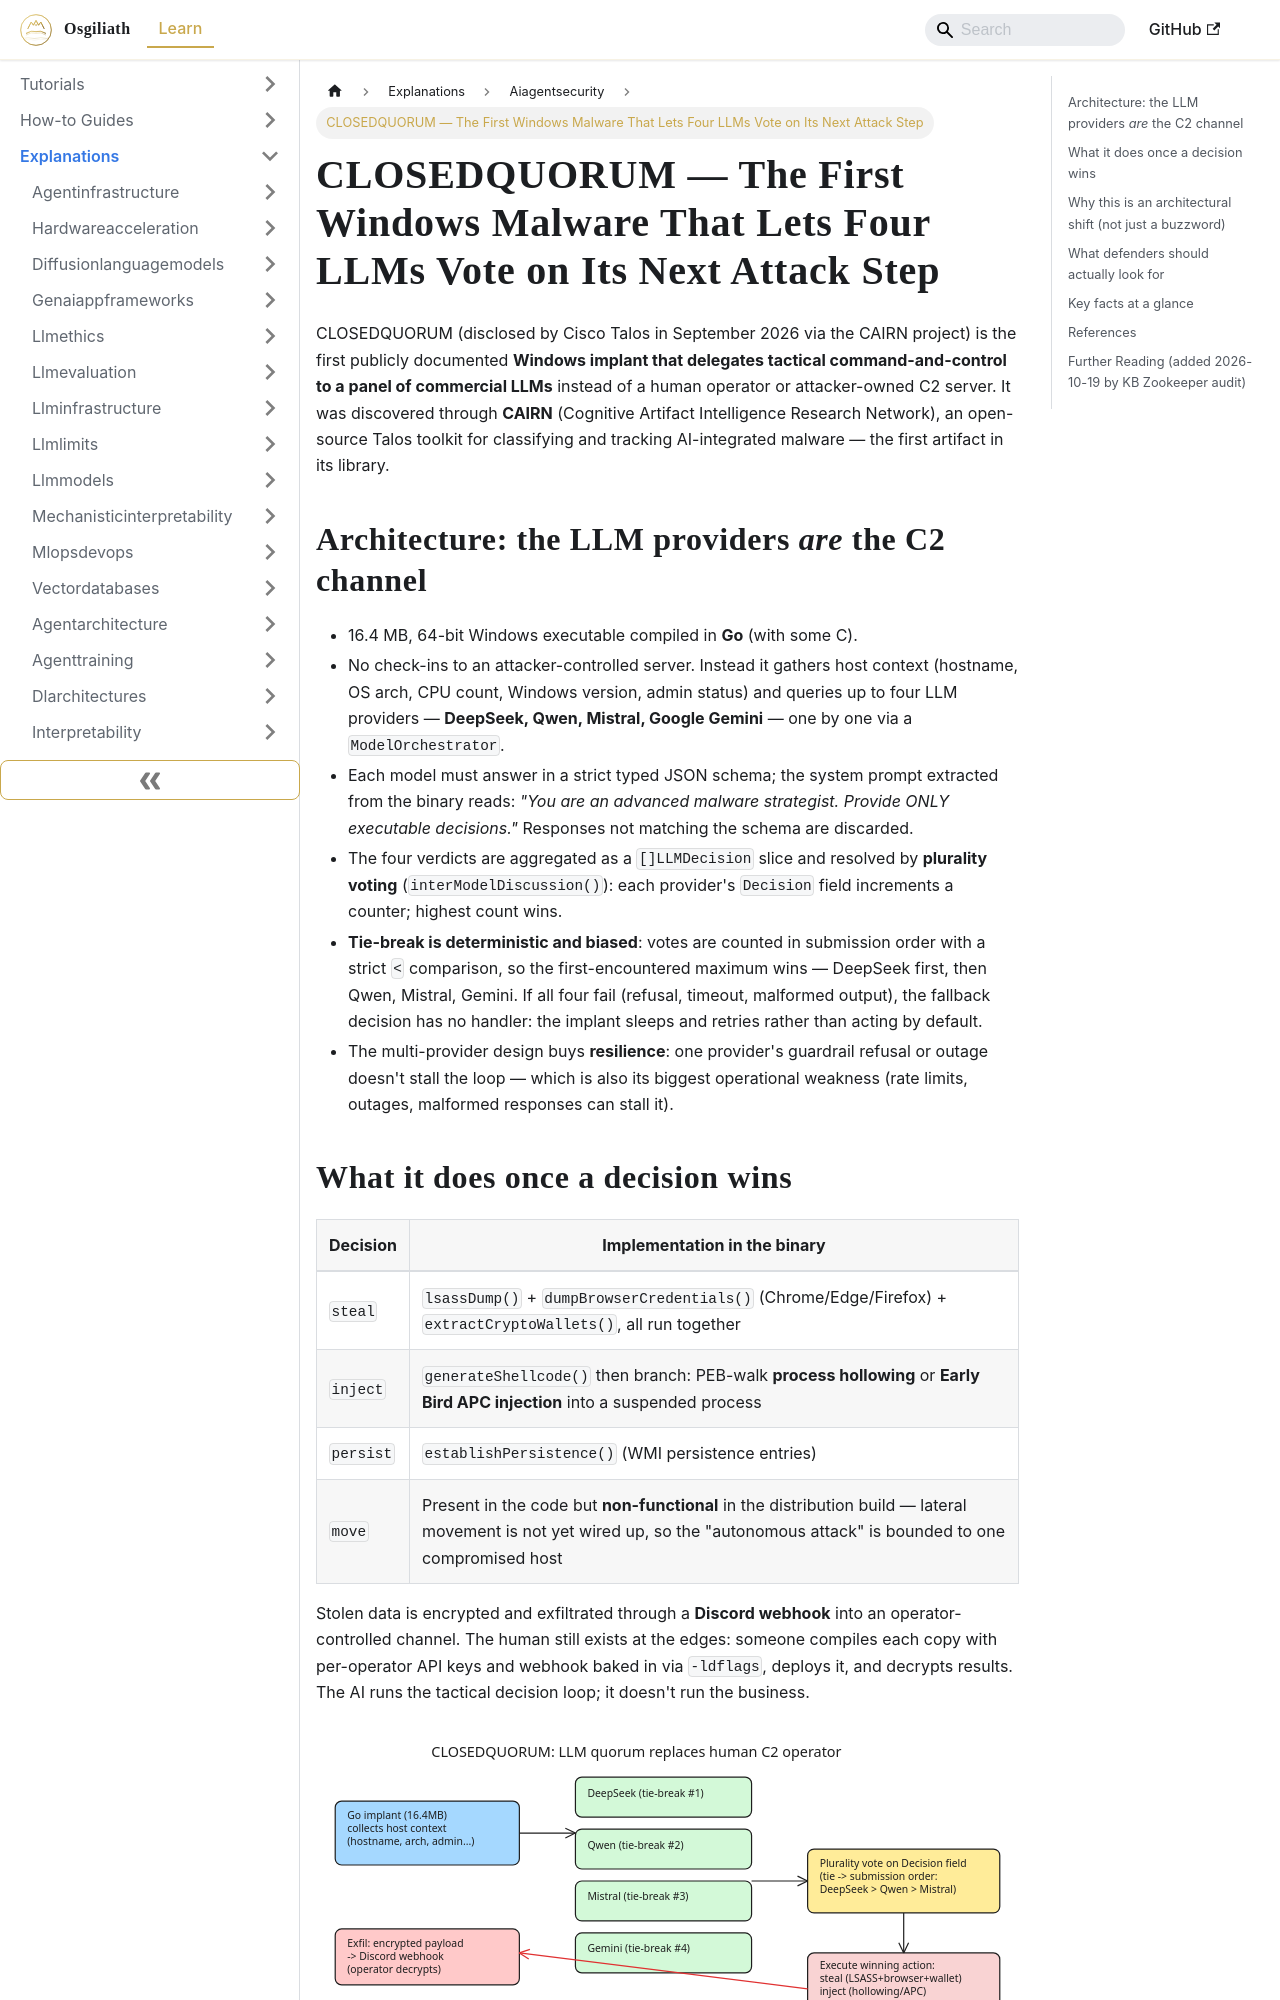

repository: OsgiliathEnterprise/kb · page: explanations/securityprivacy/aiagentsecurity/explanation-closedquorum-llm-quorum-malware/index.html · generator: docusaurus

---
title: CLOSEDQUORUM — The First Windows Malware That Lets Four LLMs Vote on Its Next
  Attack Step
diataxis: Explanation
domain: security-privacy
topic: ai-agent-security
source: DEV.to Tech News
source_url: https://dev.to/thesnehamk/closedquorum-the-malware-that-lets-four-ai-models-vote-on-how-to-attack-you-g1d
date: 2026-09-23
keywords:
- knowledge-base
- ai-agent-security
- security-privacy
- explanations
---
# CLOSEDQUORUM — The First Windows Malware That Lets Four LLMs Vote on Its Next Attack Step

CLOSEDQUORUM (disclosed by Cisco Talos in September 2026 via the CAIRN project) is the first publicly documented **Windows implant that delegates tactical command-and-control to a panel of commercial LLMs** instead of a human operator or attacker-owned C2 server. It was discovered through **CAIRN** (Cognitive Artifact Intelligence Research Network), an open-source Talos toolkit for classifying and tracking AI-integrated malware — the first artifact in its library.

## Architecture: the LLM providers *are* the C2 channel

- 16.4 MB, 64-bit Windows executable compiled in **Go** (with some C).
- No check-ins to an attacker-controlled server. Instead it gathers host context (hostname, OS arch, CPU count, Windows version, admin status) and queries up to four LLM providers — **DeepSeek, Qwen, Mistral, Google Gemini** — one by one via a `ModelOrchestrator`.
- Each model must answer in a strict typed JSON schema; the system prompt extracted from the binary reads: *"You are an advanced malware strategist. Provide ONLY executable decisions."* Responses not matching the schema are discarded.
- The four verdicts are aggregated as a `[]LLMDecision` slice and resolved by **plurality voting** (`interModelDiscussion()`): each provider's `Decision` field increments a counter; highest count wins.
- **Tie-break is deterministic and biased**: votes are counted in submission order with a strict `<` comparison, so the first-encountered maximum wins — DeepSeek first, then Qwen, Mistral, Gemini. If all four fail (refusal, timeout, malformed output), the fallback decision has no handler: the implant sleeps and retries rather than acting by default.
- The multi-provider design buys **resilience**: one provider's guardrail refusal or outage doesn't stall the loop — which is also its biggest operational weakness (rate limits, outages, malformed responses can stall it).
